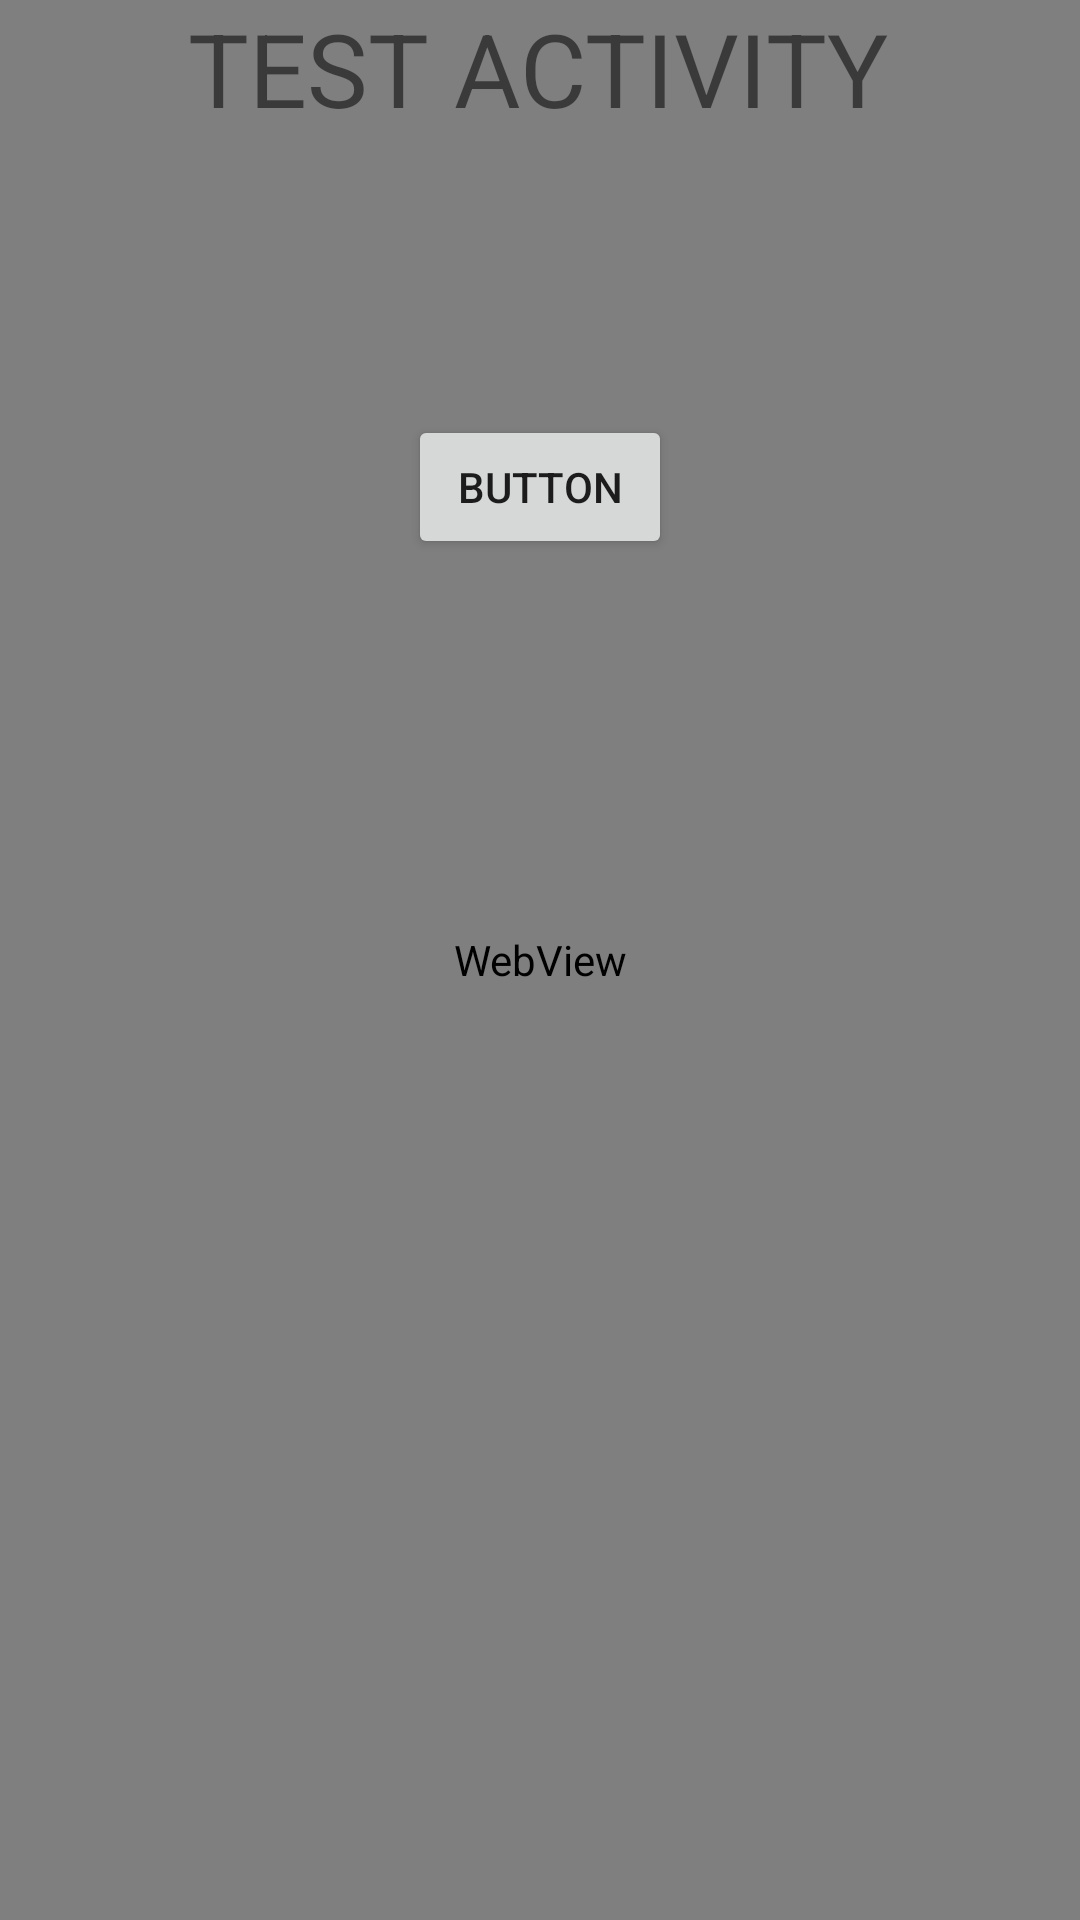

Write the Android layout XML for this screen, with the resource values it uses.
<!-- AndroidManifest.xml: application theme Theme.TogetherMap -->
<!-- res/layout/activity_test.xml -->
<?xml version="1.0" encoding="utf-8"?>
<androidx.constraintlayout.widget.ConstraintLayout xmlns:android="http://schemas.android.com/apk/res/android"
    xmlns:app="http://schemas.android.com/apk/res-auto"
    xmlns:tools="http://schemas.android.com/tools"
    android:layout_width="match_parent"
    android:layout_height="match_parent"
    tools:context=".TestActivity">

    <Button
        android:id="@+id/button"
        android:layout_width="wrap_content"
        android:layout_height="wrap_content"
        android:layout_marginTop="93dp"
        android:onClick="button_click"
        android:text="Button"
        app:layout_constraintEnd_toEndOf="parent"
        app:layout_constraintStart_toStartOf="parent"
        app:layout_constraintTop_toBottomOf="@+id/textView4" />

    <WebView
        android:id="@+id/test_webview"
        android:layout_width="0dp"
        android:layout_height="0dp"
        app:layout_constraintBottom_toBottomOf="parent"
        app:layout_constraintEnd_toEndOf="parent"
        app:layout_constraintHorizontal_bias="0.5"
        app:layout_constraintStart_toStartOf="parent"
        app:layout_constraintTop_toTopOf="parent" />

    <TextView
        android:id="@+id/textView4"
        android:layout_width="wrap_content"
        android:layout_height="wrap_content"
        android:text="TEST ACTIVITY"
        android:textSize="34sp"
        app:layout_constraintEnd_toEndOf="parent"
        app:layout_constraintHorizontal_bias="0.497"
        app:layout_constraintStart_toStartOf="parent"
        app:layout_constraintTop_toTopOf="parent" />


</androidx.constraintlayout.widget.ConstraintLayout>
<!-- resources referenced by this layout -->
<resources>
  <style name="Theme.TogetherMap" parent="Theme.MaterialComponents.DayNight.NoActionBar">
          
          <item name="colorPrimary">@color/purple_500</item>
          <item name="colorPrimaryVariant">@color/purple_700</item>
          <item name="colorOnPrimary">@color/white</item>
          
          <item name="colorSecondary">@color/teal_200</item>
          <item name="colorSecondaryVariant">@color/teal_700</item>
          <item name="colorOnSecondary">@color/black</item>
          
          <item name="android:statusBarColor" tools:targetApi="l">?attr/colorPrimaryVariant</item>
          
      </style>
  <color name="purple_500">#FF6200EE</color>
  <color name="purple_700">#FF3700B3</color>
  <color name="white">#FFFFFFFF</color>
  <color name="teal_200">#FF03DAC5</color>
  <color name="teal_700">#FF018786</color>
  <color name="black">#FF000000</color>
</resources>
